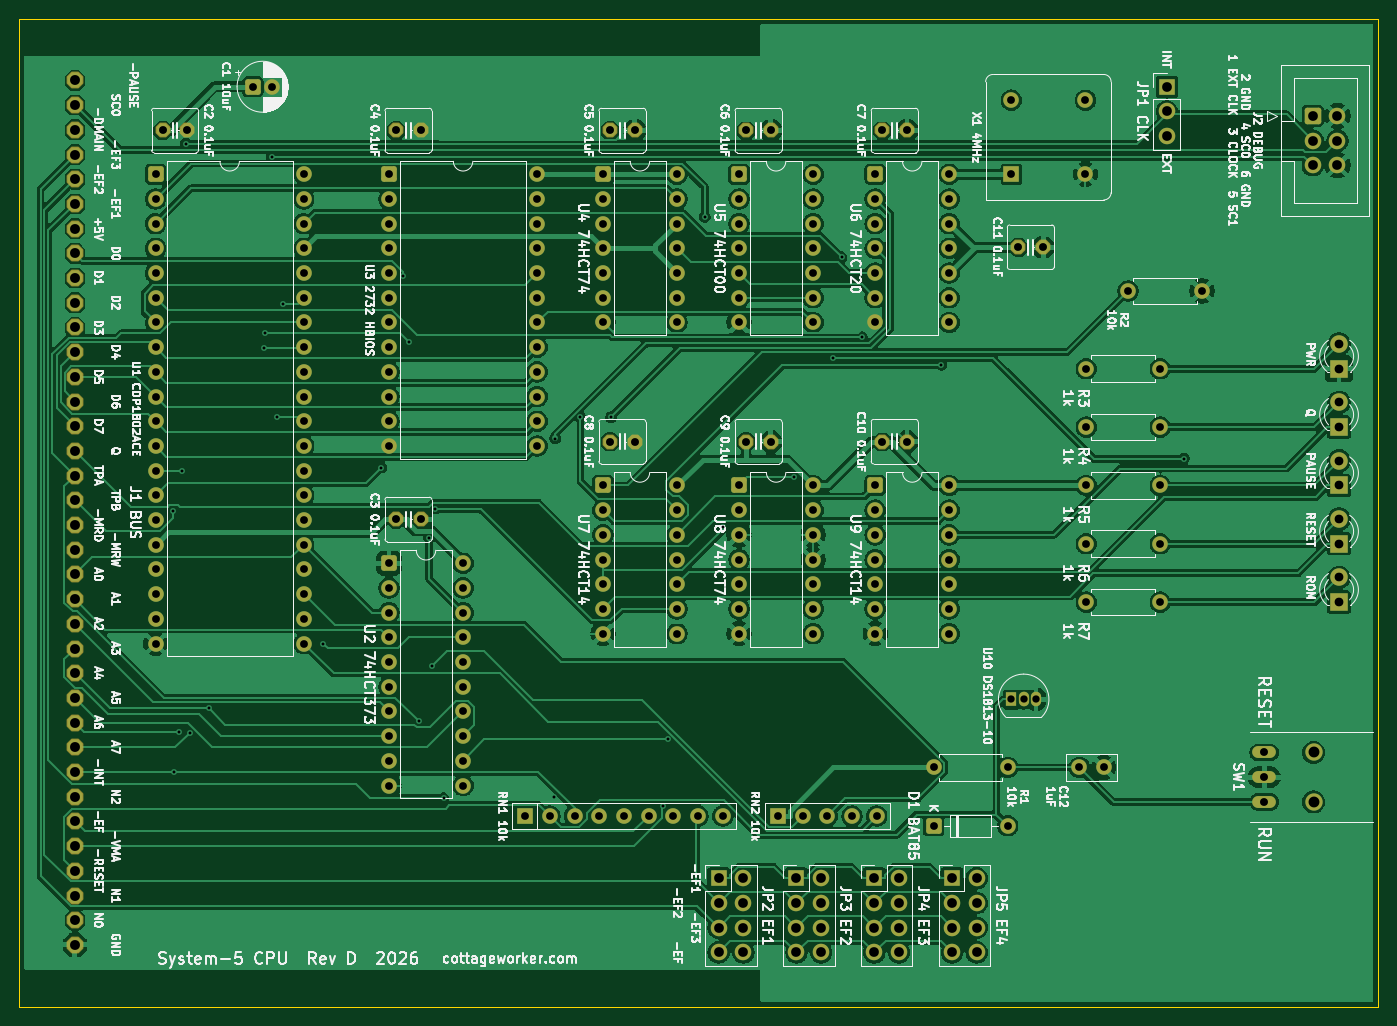
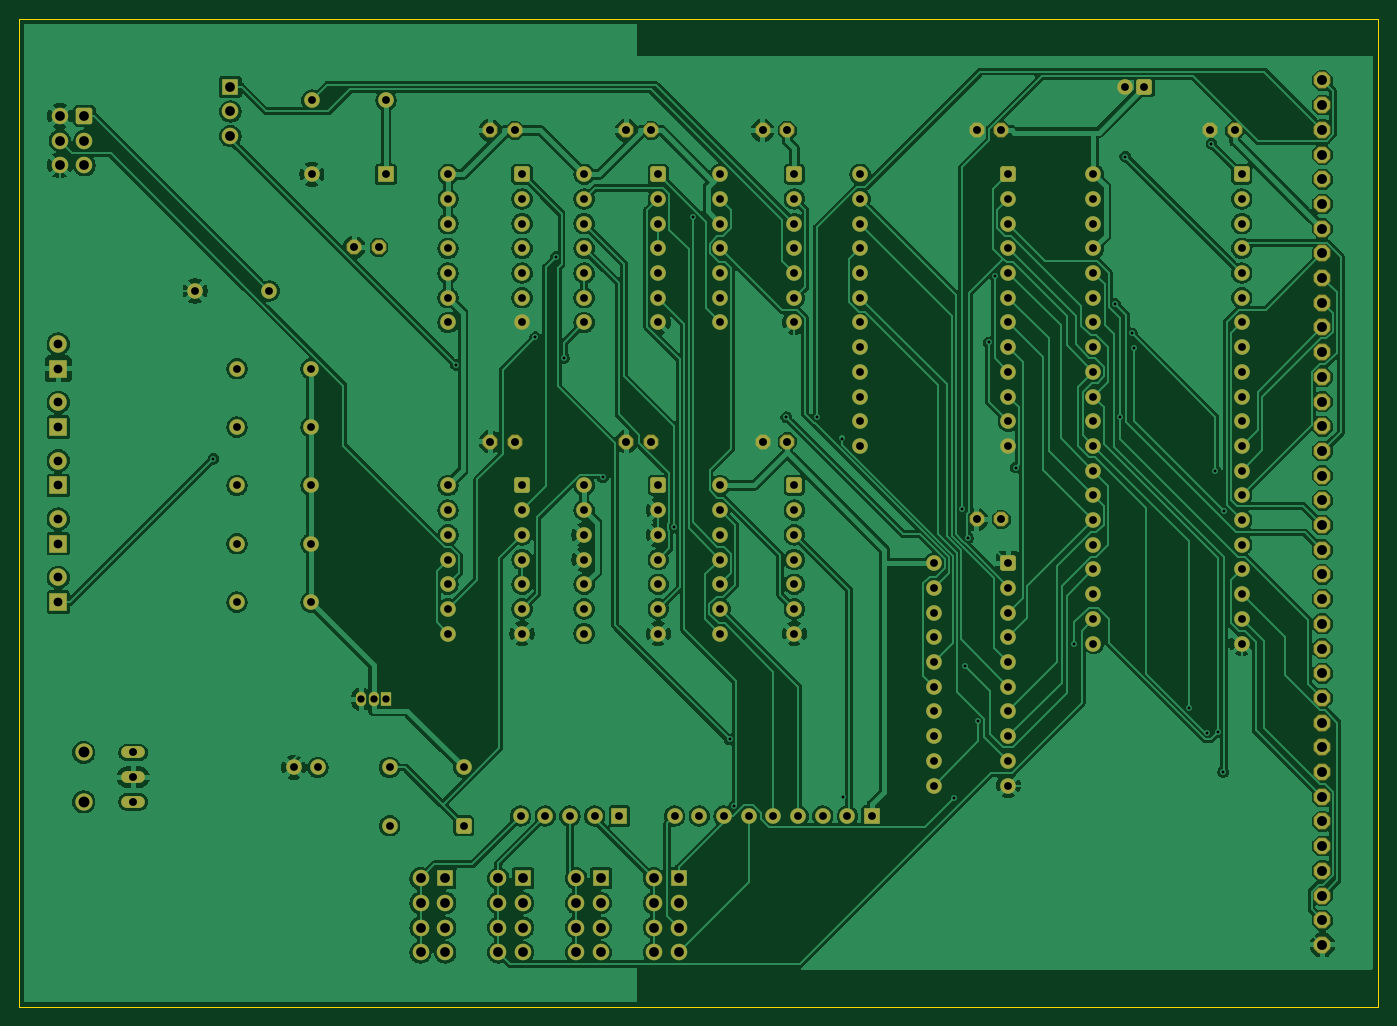
Circuit board: 9 layer files. Board 139.7 x 101.6 mm.
- bottom_copper: cpu-rev-d-B_Cu.gbr (323995 bytes)
- bottom_mask: cpu-rev-d-B_Mask.gbr (11510 bytes)
- bottom_silk: cpu-rev-d-B_Silkscreen.gbr (455 bytes)
- outline: cpu-rev-d-Edge_Cuts.gbr (608 bytes)
- top_copper: cpu-rev-d-F_Cu.gbr (298082 bytes)
- top_mask: cpu-rev-d-F_Mask.gbr (11510 bytes)
- top_silk: cpu-rev-d-F_Silkscreen.gbr (232186 bytes)
- drill: cpu-rev-d-NPTH.drl (264 bytes)
- drill: cpu-rev-d-PTH.drl (5670 bytes)

=== bottom_copper: cpu-rev-d-B_Cu.gbr (323995 bytes, source omitted) ===
=== bottom_mask: cpu-rev-d-B_Mask.gbr (11510 bytes, source omitted) ===
=== bottom_silk: cpu-rev-d-B_Silkscreen.gbr ===
%TF.GenerationSoftware,KiCad,Pcbnew,10.0.6*%
%TF.CreationDate,2026-11-19T00:10:00-05:00*%
%TF.ProjectId,cpu-rev-d,6370752d-7265-4762-9d64-2e6b69636164,rev?*%
%TF.SameCoordinates,Original*%
%TF.FileFunction,Legend,Bot*%
%TF.FilePolarity,Positive*%
%FSLAX46Y46*%
G04 Gerber Fmt 4.6, Leading zero omitted, Abs format (unit mm)*
G04 Created by KiCad (PCBNEW 10.0.6) date 2026-11-19 00:10:00*
%MOMM*%
%LPD*%
G01*
G04 APERTURE LIST*
G04 APERTURE END LIST*
M02*

=== outline: cpu-rev-d-Edge_Cuts.gbr ===
%TF.GenerationSoftware,KiCad,Pcbnew,10.0.6*%
%TF.CreationDate,2026-11-19T00:10:00-05:00*%
%TF.ProjectId,cpu-rev-d,6370752d-7265-4762-9d64-2e6b69636164,rev?*%
%TF.SameCoordinates,Original*%
%TF.FileFunction,Profile,NP*%
%FSLAX46Y46*%
G04 Gerber Fmt 4.6, Leading zero omitted, Abs format (unit mm)*
G04 Created by KiCad (PCBNEW 10.0.6) date 2026-11-19 00:10:00*
%MOMM*%
%LPD*%
G01*
G04 APERTURE LIST*
%TA.AperFunction,Profile*%
%ADD10C,0.100000*%
%TD*%
G04 APERTURE END LIST*
D10*
X10000000Y-10000000D02*
X149700000Y-10000000D01*
X149700000Y-111600000D01*
X10000000Y-111600000D01*
X10000000Y-10000000D01*
M02*

=== top_copper: cpu-rev-d-F_Cu.gbr (298082 bytes, source omitted) ===
=== top_mask: cpu-rev-d-F_Mask.gbr (11510 bytes, source omitted) ===
=== top_silk: cpu-rev-d-F_Silkscreen.gbr (232186 bytes, source omitted) ===
=== drill: cpu-rev-d-NPTH.drl ===
M48
; DRILL file KiCad 10.0.6 date 2026-11-19T00:10:00
; FORMAT={-:-/ absolute / metric / decimal}
; #@! TF.CreationDate,2026-11-19T00:10:00-05:00
; #@! TF.GenerationSoftware,Kicad,Pcbnew,10.0.6
; #@! TF.FileFunction,NonPlated,1,2,NPTH
FMAT,2
METRIC
%
G90
G05
M30

=== drill: cpu-rev-d-PTH.drl (5670 bytes, source omitted) ===
